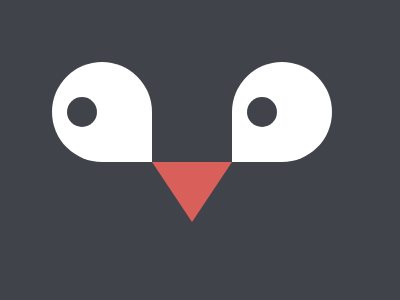

Write the HTML and CSS that draws this image.

<!-- file: index.html -->
<!DOCTYPE html>
<html lang="en">
<head>
    <meta charset="UTF-8">
    <meta name="viewport" content="width=device-width, initial-scale=1.0">
    <link rel="stylesheet" href="style.css">
    <title>Document</title>
</head>
<body>
    <div class="container">
        <div class="eye"></div>
        <div class="eye right"></div>
        <div class="nose"></div>
    </div>
</body>
</html>

/* file: style.css */
* {
    padding: 0;
    margin: 0;
    
}

.container{
    height: 300px;
    width: 400px;
    background: #41434B;
    position: absolute;
}

.nose{
    margin:162px 0 0 152px;
    width: 0px;
    height: 0px;
    border-top: 60px solid #D95F5B;
    border-right: 40px solid #0000;
    border-left: 40px solid #0000;
    position:absolute;
}

.eye{
    position:absolute;
    height:100px;
    width:100px;
    background:#FFFFFF;
    margin: 62px 0 0 52px;
    border-radius: 5cm 5cm 0 5cm;
}

.right{
    margin:62px 0 0 232px;
    transform:scaleX(-1);
}

.eye::after{
    content:'';
    position:absolute;
    height:30px;
    width:30px;
    background:#41434B;
    border-radius:50%;
    left:15px;
    top:35px;
}

.right.eye::after {
    left:55px;
}